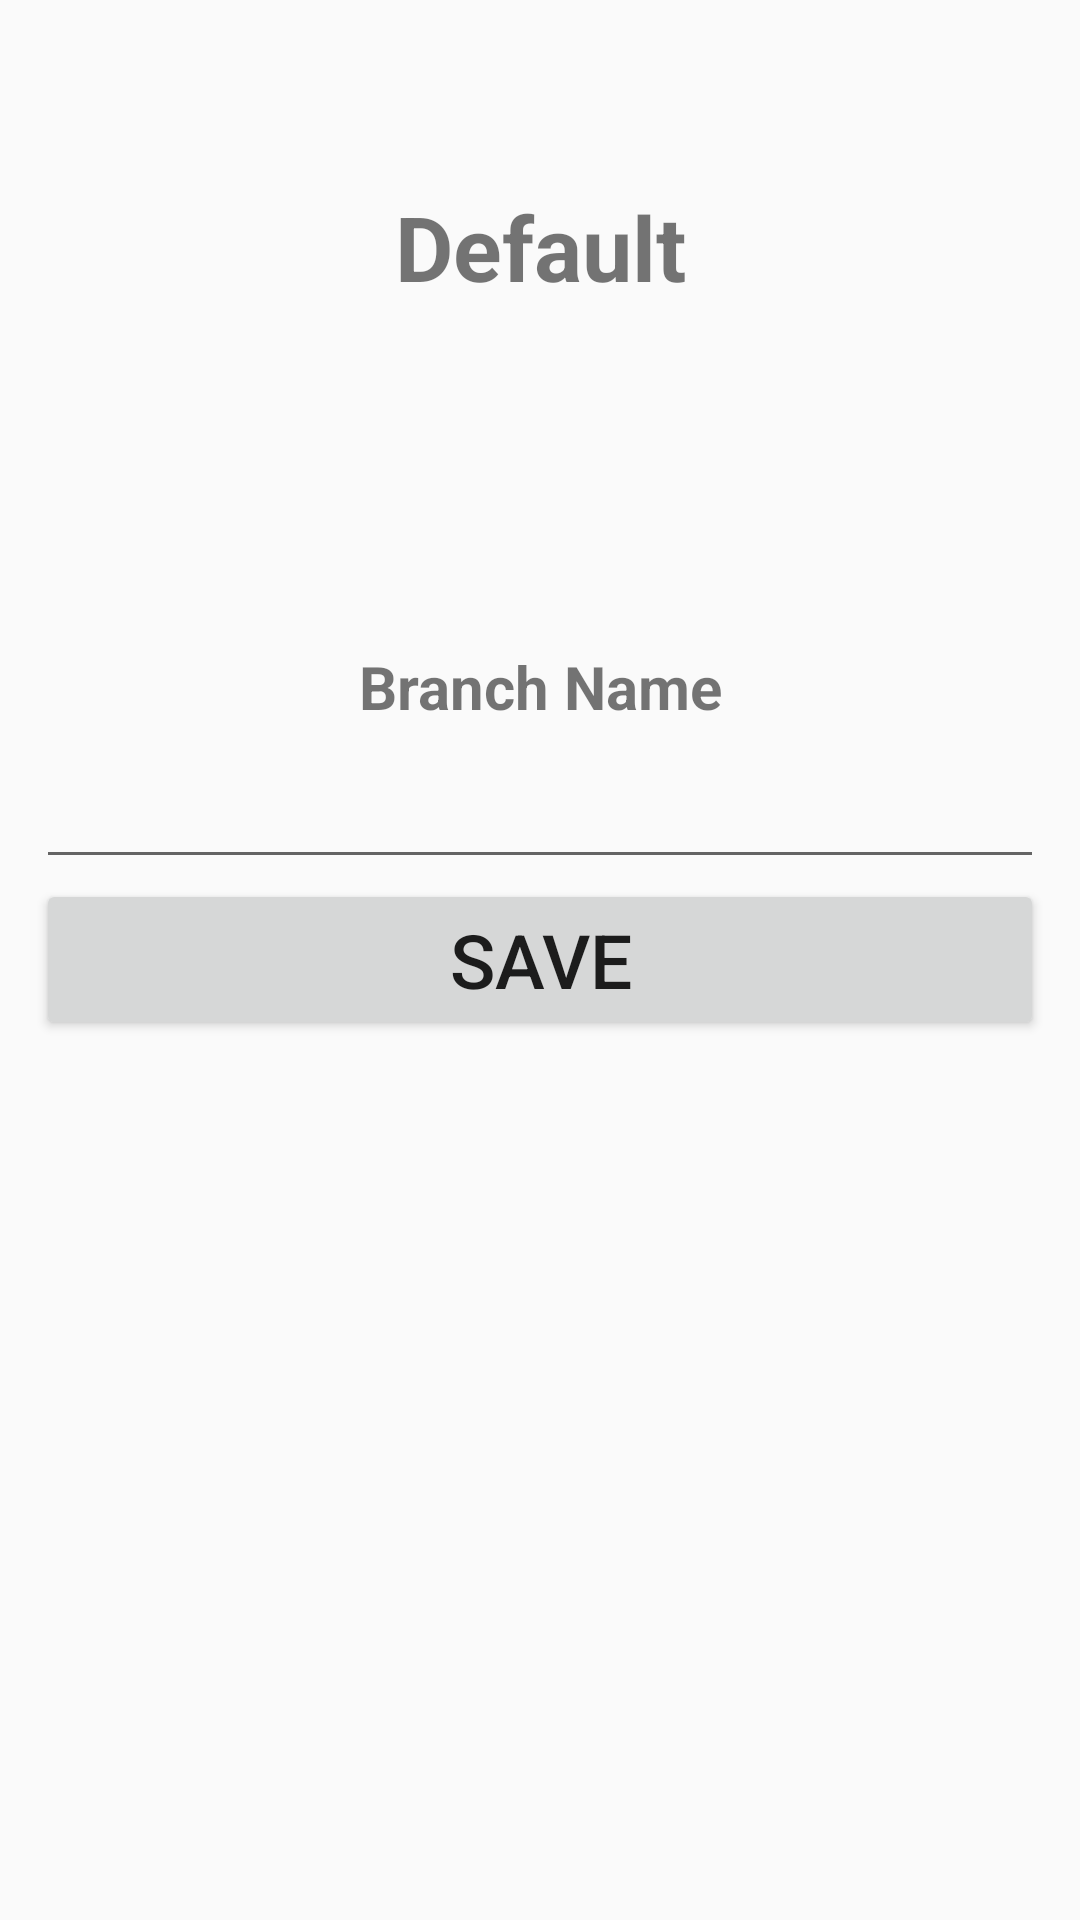

Reconstruct the res/layout file that produces this screen, plus the resources it refers to.
<!-- AndroidManifest.xml: application theme AppTheme -->
<!-- res/layout/fragment_home.xml -->
<?xml version="1.0" encoding="utf-8"?>
<RelativeLayout xmlns:android="http://schemas.android.com/apk/res/android"
    android:layout_width="match_parent"
    android:layout_height="match_parent"
    android:padding="12dp">

    <TextView
        android:id="@+id/text_branch"
        android:layout_width="match_parent"
        android:layout_height="wrap_content"
        android:textAlignment="center"
        android:textSize="30sp"
        android:layout_marginTop="50dp"
        android:text="Default"
        android:textStyle="bold" />

    <TextView
        android:id="@+id/label_branch"
        android:layout_width="match_parent"
        android:layout_height="wrap_content"
        android:textAlignment="center"
        android:textSize="20sp"
        android:layout_above="@+id/edit_branch"
        android:text="@string/label_branch"
        android:textStyle="bold" />

    <EditText
        android:id="@+id/edit_branch"
        android:layout_width="match_parent"
        android:layout_height="wrap_content"
        android:layout_above="@+id/btn_save"
        android:textSize="25sp"/>
    <Button
        android:id="@+id/btn_save"
        android:layout_width="match_parent"
        android:layout_height="wrap_content"
        android:text="@string/save_button"
        android:layout_centerInParent="true"
        android:textSize="25sp"/>
</RelativeLayout>
<!-- resources referenced by this layout -->
<resources>
  <string name="label_branch">Branch Name</string>
  <string name="save_button">SAVE</string>
  <style name="AppTheme" parent="Theme.AppCompat.Light.DarkActionBar">
          
          <item name="colorPrimary">@color/colorPrimary</item>
          <item name="colorPrimaryDark">@color/colorPrimaryDark</item>
          <item name="colorAccent">@color/colorAccent</item>
          
  
  
      </style>
  <!-- not gathered from this repository: default colours our renderer supplied (Android Studio template values) -->
  <color name="colorPrimary">#FF6200EE</color>
  <color name="colorPrimaryDark">#FF3700B3</color>
  <color name="colorAccent">#FF03DAC5</color>
</resources>
